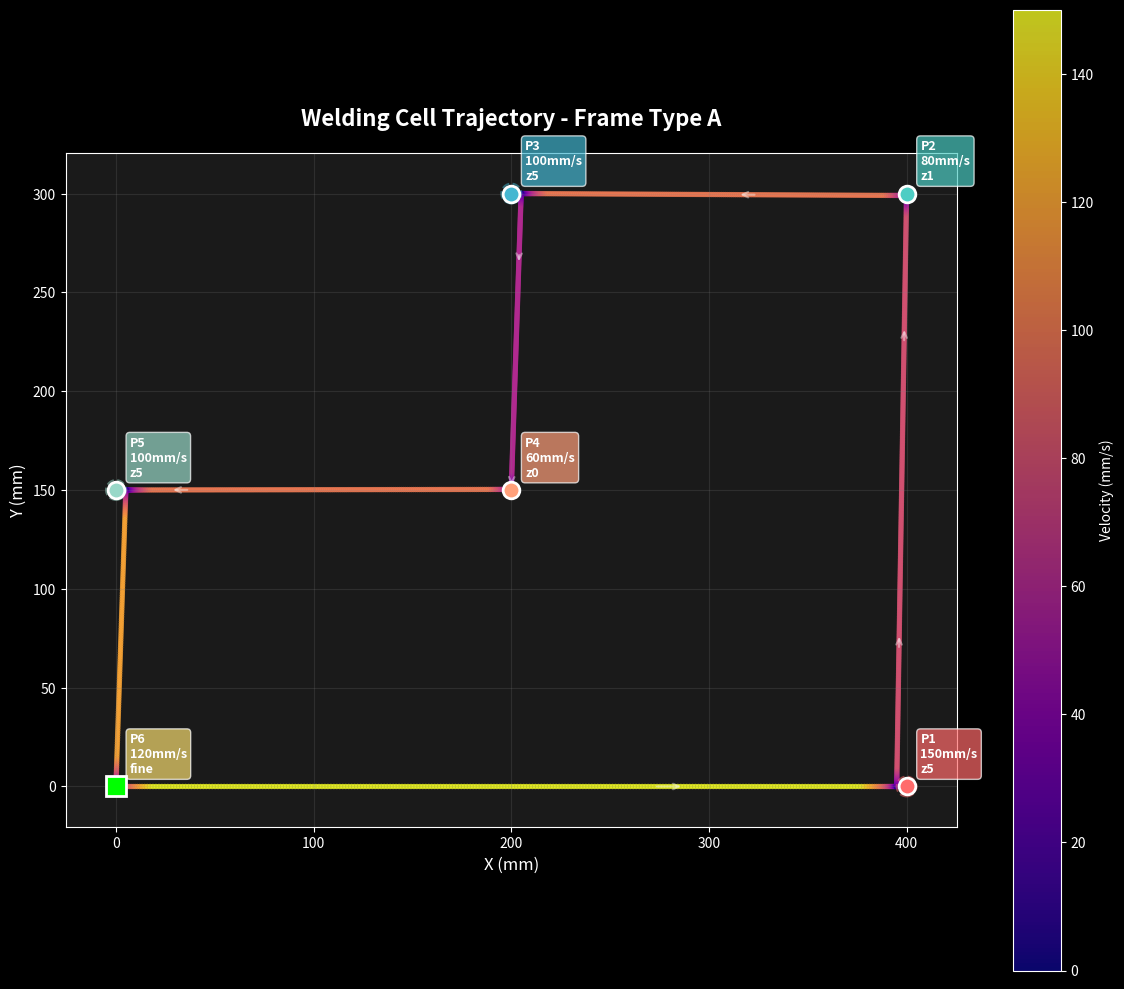
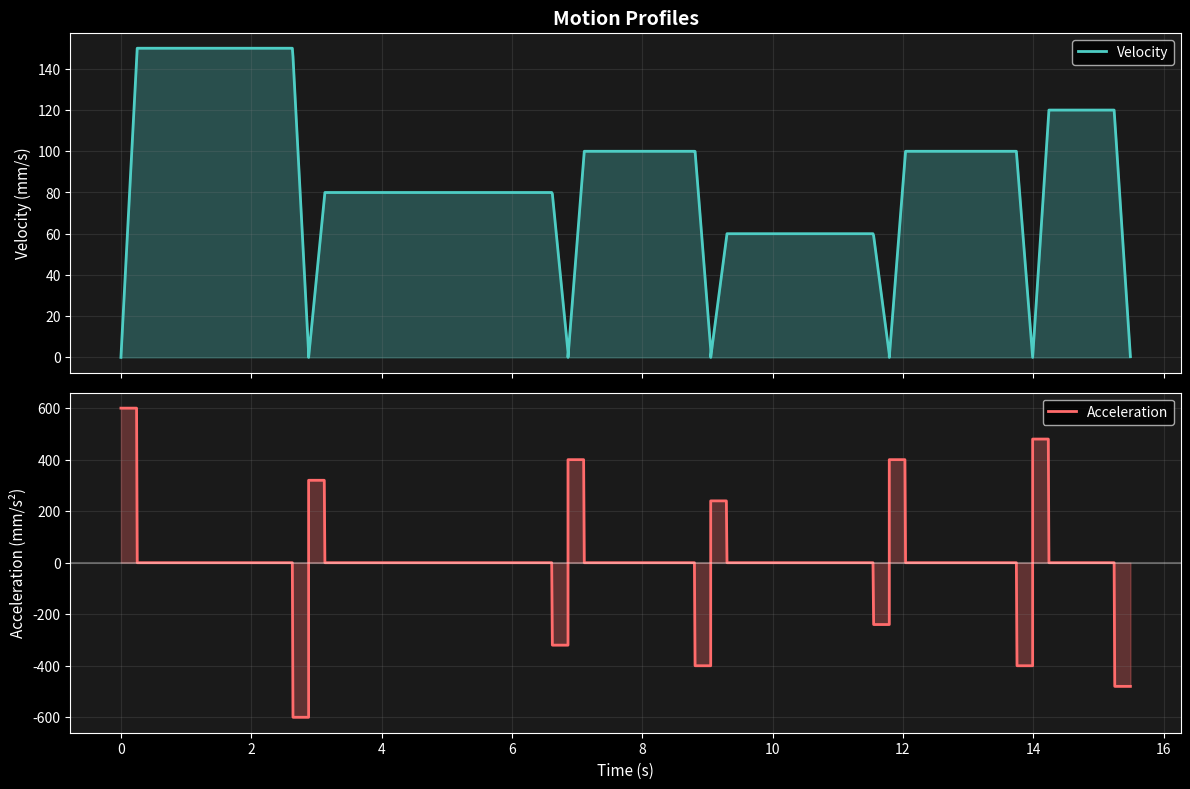
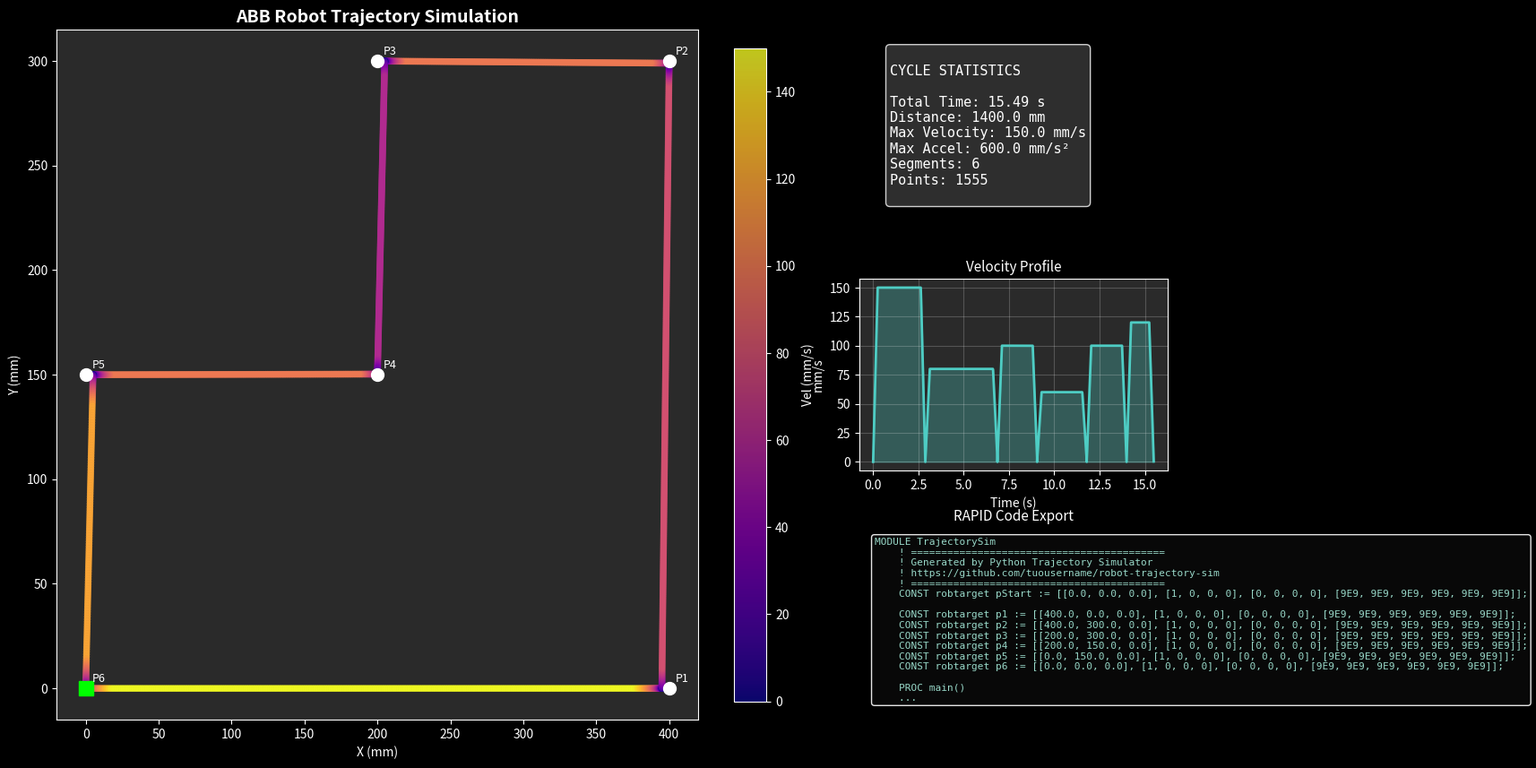

Here is the Python script that generated these plots, in order:
"""
Robot Trajectory Simulator - Versione Standalone
Unico file: genera traiettoria, visualizzazioni e codice RAPID
"""

import math
from dataclasses import dataclass
from typing import List, Literal, Tuple
import json
import matplotlib.pyplot as plt
import matplotlib.patches as patches
from matplotlib.patches import FancyArrowPatch
import numpy as np
import os

# ============ CONFIGURAZIONE ============
ZoneType = Literal["z0", "z1", "z5", "z10", "z20", "z50", "fine"]

ZONE_SIZES = {
    "z0": 0.3, "z1": 1.0, "z5": 5.0, "z10": 10.0,
    "z20": 20.0, "z50": 50.0, "fine": 0.0
}

# ============ CLASSI CORE ============

@dataclass
class Point:
    x: float
    y: float
    
    def distance_to(self, other: 'Point') -> float:
        return math.sqrt((self.x - other.x)**2 + (self.y - other.y)**2)

@dataclass
class MovementCommand:
    target: Point
    speed: float  # mm/s
    zone: ZoneType

@dataclass
class TrajectoryPoint:
    timestamp: float
    x: float
    y: float
    velocity: float
    acceleration: float
    segment_index: int

class TrajectorySimulator:
    def __init__(self, accel_time: float = 0.2, dt: float = 0.02):
        self.accel_time = accel_time
        self.dt = dt
    
    def interpolate_segment(
        self,
        start: Point,
        end: Point,
        speed: float,
        zone_size: float,
        segment_idx: int
    ) -> List[TrajectoryPoint]:
        """Genera profilo trapezoidale per un segmento"""
        distance = start.distance_to(end)
        angle = math.atan2(end.y - start.y, end.x - start.x)
        effective_distance = max(0.1, distance - zone_size)
        
        # Calcolo fasi moto
        accel_dist = 0.5 * speed * self.accel_time
        
        if effective_distance < 2 * accel_dist:
            # Profilo triangolare (non raggiunge v max)
            max_v = math.sqrt(effective_distance * speed / self.accel_time)
            t_acc = max_v / (speed / self.accel_time)
            t_cruise = 0
        else:
            # Profilo trapezoidale
            max_v = speed
            t_acc = self.accel_time
            t_cruise = (effective_distance - 2 * accel_dist) / max_v
        
        t_total = 2 * t_acc + t_cruise
        points = []
        t = 0
        
        while t <= t_total:
            # Calcola velocità e spazio percorso
            if t < t_acc:
                v = (max_v / t_acc) * t
                s = 0.5 * (max_v / t_acc) * t**2
                a = max_v / t_acc
            elif t < t_acc + t_cruise:
                v = max_v
                s = accel_dist + max_v * (t - t_acc)
                a = 0
            else:
                t_dec = t - (t_acc + t_cruise)
                v = max_v - (max_v / t_acc) * t_dec
                s = (effective_distance - accel_dist) + max_v * t_dec - 0.5 * (max_v / t_acc) * t_dec**2
                a = -max_v / t_acc
            
            # Posizione cartesiana
            if s < distance:
                px = start.x + math.cos(angle) * s
                py = start.y + math.sin(angle) * s
            else:
                px, py = end.x, end.y
            
            points.append(TrajectoryPoint(
                timestamp=round(t, 3),
                x=round(px, 2),
                y=round(py, 2),
                velocity=round(v, 2),
                acceleration=round(a, 2),
                segment_index=segment_idx
            ))
            t += self.dt
        
        return points
    
    def simulate(
        self,
        start: Point,
        movements: List[MovementCommand]
    ) -> Tuple[List[TrajectoryPoint], dict]:
        """Simula traiettoria completa"""
        all_points = []
        current_pos = start
        t_offset = 0
        stats = {"segments": len(movements), "total_distance": 0}
        
        for idx, move in enumerate(movements):
            zone = ZONE_SIZES[move.zone]
            segment = self.interpolate_segment(current_pos, move.target, move.speed, zone, idx)
            
            # Aggiorna timestamp
            for p in segment:
                p.timestamp = round(p.timestamp + t_offset, 3)
                all_points.append(p)
            
            if segment:
                t_offset = segment[-1].timestamp
            
            # Calcola nuova posizione effettiva (considerando zona)
            if zone > 0:
                dist = current_pos.distance_to(move.target)
                if dist > 0:
                    ratio = max(0, (dist - zone) / dist)
                    current_pos = Point(
                        x=current_pos.x + (move.target.x - current_pos.x) * ratio,
                        y=current_pos.y + (move.target.y - current_pos.y) * ratio
                    )
            else:
                current_pos = move.target
            
            stats["total_distance"] += start.distance_to(move.target) if idx == 0 else \
                movements[idx-1].target.distance_to(move.target)
        
        # Statistiche finali
        stats.update({
            "total_time": round(all_points[-1].timestamp, 2) if all_points else 0,
            "max_velocity": round(max(p.velocity for p in all_points), 2) if all_points else 0,
            "max_acceleration": round(max(abs(p.acceleration) for p in all_points), 2) if all_points else 0,
            "points_generated": len(all_points)
        })
        
        return all_points, stats
    
    def generate_rapid(
        self,
        start: Point,
        movements: List[MovementCommand],
        tool_name: str = "tool0"
    ) -> str:
        """Genera codice RAPID ABB"""
        lines = [
            "MODULE TrajectorySim",
            "    ! ==========================================",
            "    ! Generated by Python Trajectory Simulator",
            "    ! https://github.com/tuousername/robot-trajectory-sim",
            "    ! ==========================================",
            f"    CONST robtarget pStart := [[{start.x:.1f}, {start.y:.1f}, 0.0], [1, 0, 0, 0], [0, 0, 0, 0], [9E9, 9E9, 9E9, 9E9, 9E9, 9E9]];",
            ""
        ]
        
        # Definisci target intermedi
        for i, move in enumerate(movements):
            lines.append(f"    CONST robtarget p{i+1} := [[{move.target.x:.1f}, {move.target.y:.1f}, 0.0], [1, 0, 0, 0], [0, 0, 0, 0], [9E9, 9E9, 9E9, 9E9, 9E9, 9E9]];")
        
        lines.extend(["", "    PROC main()", "        ! Move to start position", f"        MoveL pStart, v100, fine, {tool_name};", ""])
        
        for i, move in enumerate(movements):
            lines.append(f"        ! Segment {i+1}: speed={move.speed}mm/s, zone={move.zone}")
            lines.append(f"        MoveL p{i+1}, v{int(move.speed)}, {move.zone}, {tool_name};")
            lines.append("")
        
        lines.extend(["    ENDPROC", "ENDMODULE"])
        return "\n".join(lines)
    
    def export_json(self, points: List[TrajectoryPoint], filename: str):
        """Esporta punti in JSON per analisi"""
        data = [{
            "t": p.timestamp,
            "x": p.x,
            "y": p.y,
            "v": p.velocity,
            "a": p.acceleration,
            "seg": p.segment_index
        } for p in points]
        
        with open(filename, 'w') as f:
            json.dump(data, f, indent=2)

# ============ VISUALIZZAZIONE ============

class TrajectoryVisualizer:
    def __init__(self, style='dark_background'):
        plt.style.use(style)
        self.colors = ['#FF6B6B', '#4ECDC4', '#45B7D1', '#FFA07A', '#98D8C8', '#F7DC6F']
    
    def plot_trajectory_2d(
        self,
        points: List[TrajectoryPoint],
        movements: List[MovementCommand],
        title: str = "Robot Trajectory Simulation",
        save_path: str = "trajectory_2d.png"
    ):
        """Vista top-down della traiettoria con zone e velocità"""
        fig, ax = plt.subplots(figsize=(12, 10), dpi=150)
        
        # Estrai coordinate
        x = [p.x for p in points]
        y = [p.y for p in points]
        v = [p.velocity for p in points]
        
        # Colormap basata su velocità
        scatter = ax.scatter(x, y, c=v, cmap='plasma', s=15, alpha=0.8, edgecolors='none')
        cbar = plt.colorbar(scatter, ax=ax, label='Velocity (mm/s)')
        cbar.ax.tick_params(labelsize=10)
        
        # Disegna punti target e zone
        for i, move in enumerate(movements):
            color = self.colors[i % len(self.colors)]
            
            # Punto target
            ax.plot(move.target.x, move.target.y, 'o', color=color, markersize=12, 
                   markeredgecolor='white', markeredgewidth=2, zorder=5)
            ax.annotate(f'P{i+1}\n{move.speed}mm/s\n{move.zone}', 
                       (move.target.x, move.target.y), 
                       xytext=(10, 10), textcoords='offset points',
                       fontsize=9, color='white', fontweight='bold',
                       bbox=dict(boxstyle='round,pad=0.3', facecolor=color, alpha=0.7))
            
            # Cerchio zona (se applicabile)
            zone_size = ZONE_SIZES[move.zone]
            if zone_size > 0:
                circle = plt.Circle((move.target.x, move.target.y), zone_size, 
                                  fill=False, color=color, linestyle='--', alpha=0.5, linewidth=1.5)
                ax.add_patch(circle)
        
        # Punto di partenza
        ax.plot(x[0], y[0], 's', color='#00FF00', markersize=15, 
               markeredgecolor='white', markeredgewidth=2, label='Start', zorder=6)
        
        # Direzione con frecce
        for i in range(0, len(x)-20, len(x)//8):
            dx = x[i+10] - x[i]
            dy = y[i+10] - y[i]
            ax.annotate('', xy=(x[i+10], y[i+10]), xytext=(x[i], y[i]),
                       arrowprops=dict(arrowstyle='->', color='white', alpha=0.4, lw=1.5))
        
        ax.set_xlabel('X (mm)', fontsize=12, color='white')
        ax.set_ylabel('Y (mm)', fontsize=12, color='white')
        ax.set_title(title, fontsize=16, fontweight='bold', color='white', pad=20)
        ax.set_aspect('equal')
        ax.grid(True, alpha=0.2, color='gray')
        ax.tick_params(colors='white')
        
        # Sfondo scuro per contrasto
        ax.set_facecolor('#1a1a1a')
        fig.patch.set_facecolor('#1a1a1a')
        
        plt.tight_layout()
        plt.savefig(save_path, facecolor='#1a1a1a', edgecolor='none', bbox_inches='tight')
        plt.close()
        print(f"✓ Salvato: {save_path}")
    
    def plot_velocity_profile(
        self,
        points: List[TrajectoryPoint],
        save_path: str = "velocity_profile.png"
    ):
        """Grafico velocità e accelerazione vs tempo"""
        fig, (ax1, ax2) = plt.subplots(2, 1, figsize=(12, 8), dpi=150, sharex=True)
        
        t = [p.timestamp for p in points]
        v = [p.velocity for p in points]
        a = [p.acceleration for p in points]
        
        # Velocità
        ax1.fill_between(t, v, alpha=0.3, color='#4ECDC4')
        ax1.plot(t, v, color='#4ECDC4', linewidth=2, label='Velocity')
        ax1.set_ylabel('Velocity (mm/s)', fontsize=11, color='white')
        ax1.set_title('Motion Profiles', fontsize=14, fontweight='bold', color='white')
        ax1.grid(True, alpha=0.2, color='gray')
        ax1.legend(loc='upper right')
        ax1.tick_params(colors='white')
        
        # Accelerazione
        ax2.fill_between(t, a, alpha=0.3, color='#FF6B6B')
        ax2.plot(t, a, color='#FF6B6B', linewidth=2, label='Acceleration')
        ax2.axhline(y=0, color='white', linestyle='-', alpha=0.3)
        ax2.set_xlabel('Time (s)', fontsize=11, color='white')
        ax2.set_ylabel('Acceleration (mm/s²)', fontsize=11, color='white')
        ax2.grid(True, alpha=0.2, color='gray')
        ax2.legend(loc='upper right')
        ax2.tick_params(colors='white')
        
        for ax in [ax1, ax2]:
            ax.set_facecolor('#1a1a1a')
        
        fig.patch.set_facecolor('#1a1a1a')
        plt.tight_layout()
        plt.savefig(save_path, facecolor='#1a1a1a', edgecolor='none', bbox_inches='tight')
        plt.close()
        print(f"✓ Salvato: {save_path}")
    
    def create_composite_preview(
        self,
        points: List[TrajectoryPoint],
        movements: List[MovementCommand],
        stats: dict,
        rapid_code: str,
        save_path: str = "project_preview.png"
    ):
        """Immagine composita per anteprima GitHub/sito web"""
        fig = plt.figure(figsize=(16, 10), dpi=150)
        gs = fig.add_gridspec(3, 3, hspace=0.3, wspace=0.3)
        
        # 1. Traiettoria 2D (grande, a sinistra)
        ax_traj = fig.add_subplot(gs[:, :2])
        x = [p.x for p in points]
        y = [p.y for p in points]
        v = [p.velocity for p in points]
        
        scatter = ax_traj.scatter(x, y, c=v, cmap='plasma', s=20, alpha=0.8)
        plt.colorbar(scatter, ax=ax_traj, label='Vel (mm/s)', fraction=0.046)
        
        for i, move in enumerate(movements):
            ax_traj.plot(move.target.x, move.target.y, 'o', color='white', markersize=10)
            ax_traj.annotate(f'P{i+1}', (move.target.x, move.target.y), 
                           color='white', fontsize=9, xytext=(5, 5), textcoords='offset points')
        
        ax_traj.plot(x[0], y[0], 's', color='#00FF00', markersize=12, label='Start')
        ax_traj.set_title('ABB Robot Trajectory Simulation', fontsize=14, fontweight='bold', color='white')
        ax_traj.set_xlabel('X (mm)', color='white')
        ax_traj.set_ylabel('Y (mm)', color='white')
        ax_traj.set_facecolor('#2a2a2a')
        ax_traj.tick_params(colors='white')
        
        # 2. Stats box (alto destra)
        ax_stats = fig.add_subplot(gs[0, 2])
        ax_stats.axis('off')
        stats_text = f"""
CYCLE STATISTICS

Total Time: {stats['total_time']:.2f} s
Distance: {stats['total_distance']:.1f} mm
Max Velocity: {stats['max_velocity']:.1f} mm/s
Max Accel: {stats['max_acceleration']:.1f} mm/s²
Segments: {stats['segments']}
Points: {stats['points_generated']}
        """
        ax_stats.text(0.1, 0.5, stats_text, transform=ax_stats.transAxes, 
                     fontsize=11, verticalalignment='center', color='white',
                     fontfamily='monospace', bbox=dict(boxstyle='round', facecolor='#3a3a3a', alpha=0.8))
        ax_stats.set_facecolor('#1a1a1a')
        
        # 3. Velocity profile preview (mezzo destro)
        ax_vel = fig.add_subplot(gs[1, 2])
        t = [p.timestamp for p in points]
        v = [p.velocity for p in points]
        ax_vel.plot(t, v, color='#4ECDC4', linewidth=2)
        ax_vel.fill_between(t, v, alpha=0.3, color='#4ECDC4')
        ax_vel.set_title('Velocity Profile', fontsize=11, color='white')
        ax_vel.set_xlabel('Time (s)', color='white')
        ax_vel.set_ylabel('mm/s', color='white')
        ax_vel.set_facecolor('#2a2a2a')
        ax_vel.tick_params(colors='white')
        ax_vel.grid(True, alpha=0.2)
        
        # 4. RAPID code preview (basso destra)
        ax_code = fig.add_subplot(gs[2, 2])
        ax_code.axis('off')
        code_preview = "\n".join(rapid_code.split("\n")[:15]) + "\n    ..."
        ax_code.text(0.05, 0.95, code_preview, transform=ax_code.transAxes,
                    fontsize=8, verticalalignment='top', color='#98D8C8',
                    fontfamily='monospace', bbox=dict(boxstyle='round', facecolor='#0a0a0a', alpha=0.9))
        ax_code.set_title('RAPID Code Export', fontsize=11, color='white')
        ax_code.set_facecolor('#1a1a1a')
        
        fig.patch.set_facecolor('#1a1a1a')
        plt.savefig(save_path, facecolor='#1a1a1a', edgecolor='none', bbox_inches='tight', dpi=150)
        plt.close()
        print(f"✓ Salvato: {save_path}")

# ============ ESEMPIO D'USO ============

def main():
    """Esempio: Percorso quadrato industriale"""
    
    # Crea cartella outputs se non esiste
    if not os.path.exists('outputs'):
        os.makedirs('outputs')
        print("📁 Creata cartella 'outputs/'")
    
    # Configurazione
    sim = TrajectorySimulator(accel_time=0.25, dt=0.01)
    viz = TrajectoryVisualizer()
    
    # Definisci percorso tipico saldatura telaio
    start_pos = Point(0, 0)
    path = [
        MovementCommand(Point(400, 0),   150, "z5"),   # Avvicinamento veloce
        MovementCommand(Point(400, 300), 80,  "z1"),   # Saldatura lenta, precisione
        MovementCommand(Point(200, 300), 100, "z5"),   # Trasferimento
        MovementCommand(Point(200, 150), 60,  "z0"),   # Saldatura dettaglio
        MovementCommand(Point(0, 150),   100, "z5"),   # Trasferimento
        MovementCommand(Point(0, 0),     120, "fine")  # Ritorno preciso
    ]
    
    print("🤖 Robot Trajectory Simulator")
    print("=" * 50)
    print("Simulazione traiettoria ABB in corso...\n")
    
    # Esegui simulazione
    points, stats = sim.simulate(start_pos, path)
    rapid_code = sim.generate_rapid(start_pos, path, tool_name="weldGun1")
    
    # Stampa statistiche
    print(f"📊 RISULTATI:")
    print(f"   ⏱️  Tempo totale: {stats['total_time']:.2f} secondi")
    print(f"   📏 Distanza: {stats['total_distance']:.1f} mm")
    print(f"   🚀 Velocità max: {stats['max_velocity']:.1f} mm/s")
    print(f"   ⚡ Accelerazione max: {stats['max_acceleration']:.1f} mm/s²")
    print(f"   📍 Punti calcolati: {stats['points_generated']}")
    
    # Genera visualizzazioni
    print(f"\n🎨 Generazione immagini...")
    viz.plot_trajectory_2d(points, path, "Welding Cell Trajectory - Frame Type A", 
                          "outputs/trajectory_2d.png")
    viz.plot_velocity_profile(points, "outputs/velocity_profile.png")
    viz.create_composite_preview(points, path, stats, rapid_code, 
                                "outputs/project_preview.png")
    
    # Salva RAPID e JSON
    with open("outputs/program.mod", "w") as f:
        f.write(rapid_code)
    sim.export_json(points, "outputs/trajectory_data.json")
    
    print(f"\n✅ COMPLETATO!")
    print(f"   📁 outputs/trajectory_2d.png - Vista 2D traiettoria")
    print(f"   📁 outputs/velocity_profile.png - Profili velocità/accelerazione")
    print(f"   📁 outputs/project_preview.png - Anteprima composita (per portfolio)")
    print(f"   📁 outputs/program.mod - Codice RAPID esportato")
    print(f"   📁 outputs/trajectory_data.json - Dati grezzi")

if __name__ == "__main__":
    main()
